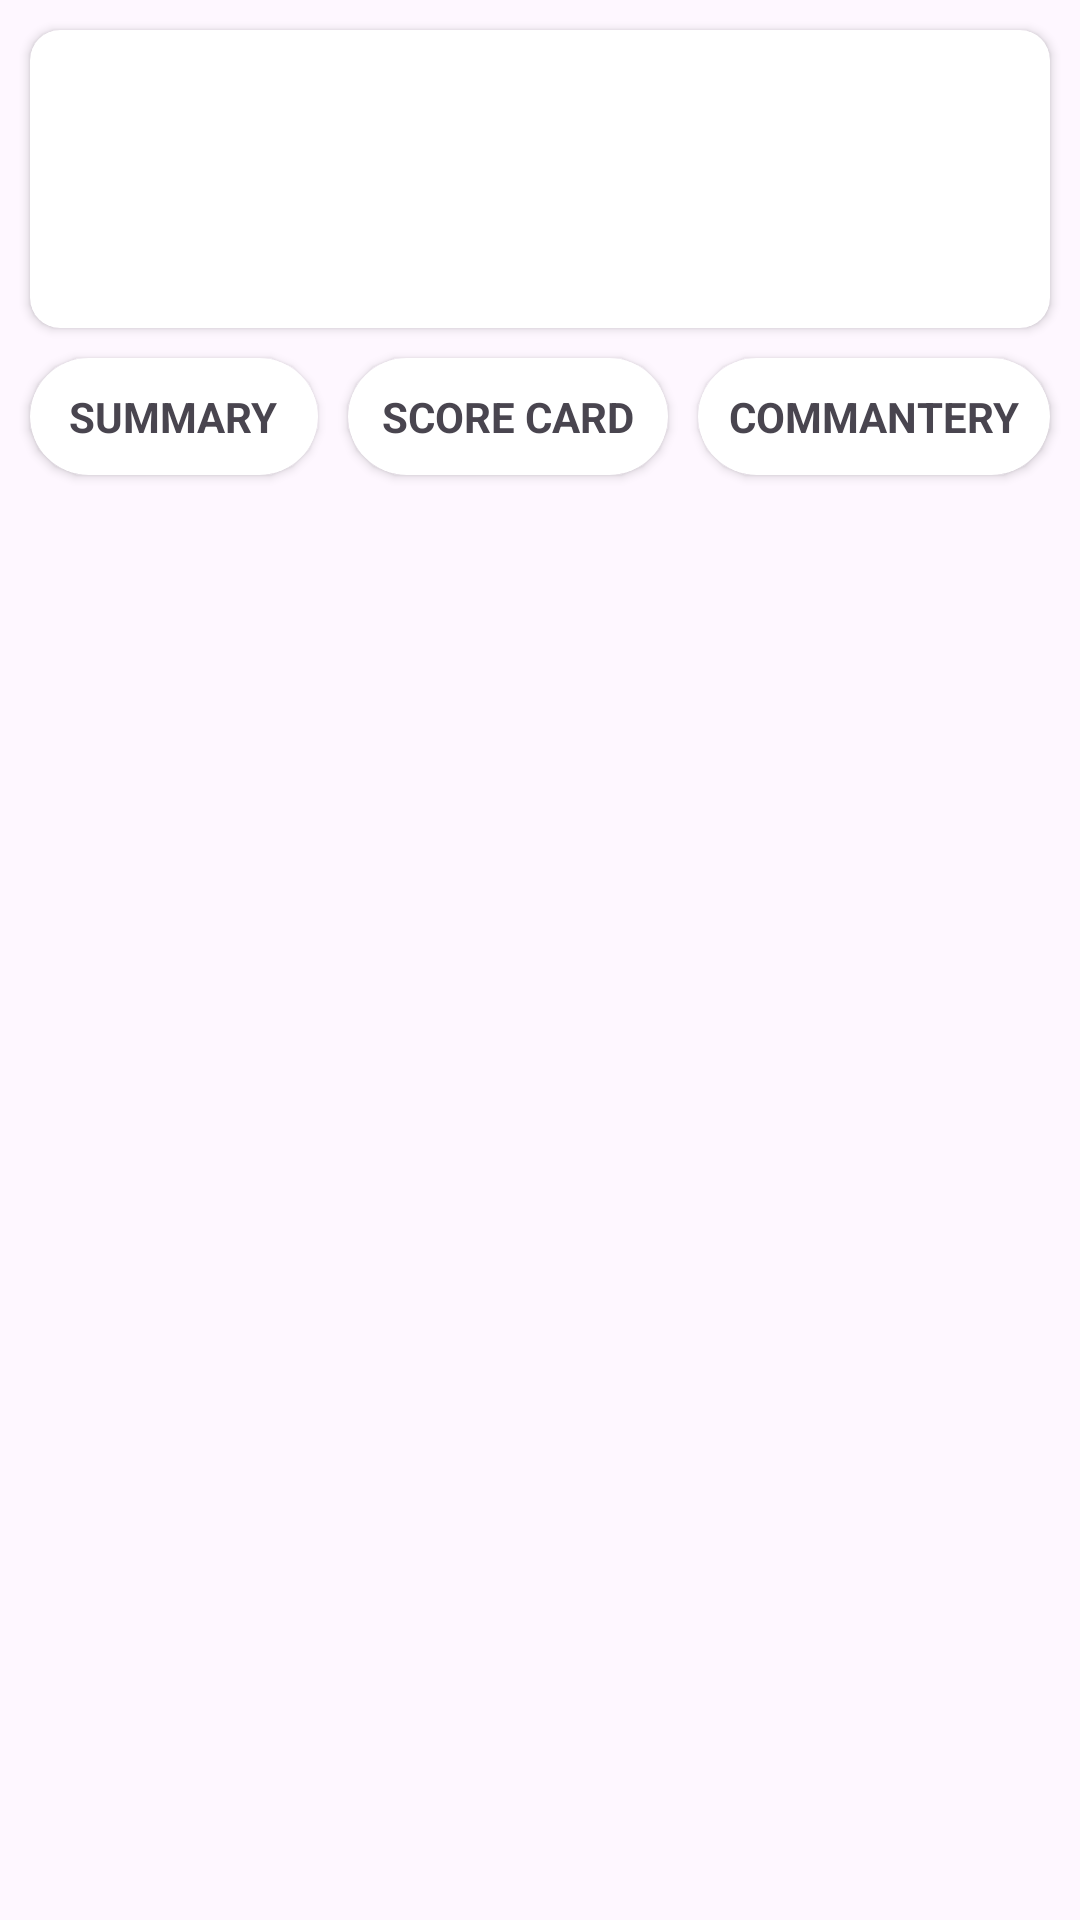

Android layout source for this screen:
<!-- AndroidManifest.xml: application theme Theme.CricketScore -->
<!-- res/layout/activity_main.xml -->
<?xml version="1.0" encoding="utf-8"?>
<androidx.constraintlayout.widget.ConstraintLayout
    xmlns:android="http://schemas.android.com/apk/res/android"
    xmlns:app="http://schemas.android.com/apk/res-auto"
    xmlns:tools="http://schemas.android.com/tools"
    android:layout_width="match_parent"
    android:layout_height="match_parent"
    android:padding="5dp"
    tools:context=".MainActivity">
    <LinearLayout
        android:layout_width="match_parent"
        android:layout_height="match_parent"
        android:orientation="vertical">
    <androidx.cardview.widget.CardView
        android:layout_width="match_parent"
        app:contentPadding="5dp"
        android:layout_margin="5dp"
        app:cardCornerRadius="10dp"
        android:layout_height="wrap_content"
        tools:ignore="MissingConstraints">
        <LinearLayout
            android:layout_width="match_parent"
            android:layout_height="wrap_content"
            android:orientation="vertical">
            <TextView
                android:id="@+id/matchType"
                android:textColor="@color/grey"
                android:layout_width="wrap_content"
                android:textStyle="bold"
                android:layout_height="wrap_content"
                android:text=""/>
            <LinearLayout
                android:layout_width="match_parent"
                android:layout_height="wrap_content"
                android:layout_marginTop="5dp"
                android:orientation="horizontal"
                android:weightSum="2">
                <LinearLayout
                    android:layout_width="0dp"
                    android:layout_height="wrap_content"
                    android:layout_weight="1"
                    android:gravity="center"
                    android:orientation="horizontal">
                <TextView
                    android:id="@+id/teamOneName"
                    android:layout_width="wrap_content"
                    android:textStyle="bold"
                    android:layout_height="wrap_content"
                    android:text=""/>
                    <TextView
                        android:layout_marginStart="5dp"
                        android:id="@+id/teamOneScore"
                        android:layout_width="wrap_content"
                        android:textStyle="bold"
                        android:layout_height="wrap_content"
                        android:text=""/>
                </LinearLayout>
                <LinearLayout
                    android:layout_width="0dp"
                    android:layout_height="wrap_content"
                    android:gravity="center"
                    android:layout_weight="1"
                    android:orientation="horizontal">
                    <TextView
                        android:id="@+id/teamTwoScore"
                        android:textStyle="bold"
                        android:layout_width="wrap_content"
                        android:layout_height="wrap_content"
                        android:text=""/>
                    <TextView
                        android:id="@+id/teamTwoName"
                        android:textStyle="bold"
                        android:layout_marginStart="5dp"
                        android:layout_width="wrap_content"
                        android:layout_height="wrap_content"
                        android:text=""/>
                </LinearLayout>
            </LinearLayout>


            <LinearLayout
                android:layout_width="match_parent"
                android:layout_marginTop="15dp"
                android:gravity="center"
                android:layout_height="wrap_content"
                android:orientation="vertical">
                <TextView
                    android:layout_width="wrap_content"
                    android:layout_height="wrap_content"
                    android:id="@+id/tossChoose"
                    android:textSize="10dp"
                    android:textStyle="bold"
                    android:textColor="@color/lightgrey"
                    android:text=""/>
                <TextView
                    android:layout_width="wrap_content"
                    android:layout_height="wrap_content"
                    android:id="@+id/teamWin"
                    android:textColor="@color/black"
                    android:textStyle="bold"
                    android:textSize="13dp"
                    android:text=""/>
            </LinearLayout>
        </LinearLayout>

    </androidx.cardview.widget.CardView>
        <LinearLayout
            android:layout_width="match_parent"
            android:layout_height="wrap_content"
            android:weightSum="3"
            android:orientation="horizontal">

    <androidx.cardview.widget.CardView
        android:id="@+id/summaryCard"
        android:layout_width="0dp"
        android:layout_weight=".9"
        android:layout_height="wrap_content"
        app:cardCornerRadius="20dp"
        android:layout_marginTop="15dp"
        android:layout_margin="5dp"
        app:contentPadding="10dp"
        tools:ignore="MissingConstraints">
        <TextView
            android:layout_gravity="center"
            android:layout_width="wrap_content"
            android:layout_height="wrap_content"
            android:text="SUMMARY"
            android:textStyle="bold"/>

    </androidx.cardview.widget.CardView>
            <androidx.cardview.widget.CardView
                android:id="@+id/scoreCard"
                android:layout_width="0dp"
                android:layout_weight="1"
                android:layout_height="wrap_content"
                app:cardCornerRadius="20dp"
                android:layout_marginTop="15dp"
                android:layout_margin="5dp"
                app:contentPadding="10dp"
                tools:ignore="MissingConstraints">
                <TextView
                    android:layout_gravity="center"
                    android:layout_width="wrap_content"
                    android:layout_height="wrap_content"
                    android:text="SCORE CARD"
                    android:textStyle="bold"/>

            </androidx.cardview.widget.CardView>
            <androidx.cardview.widget.CardView
                android:id="@+id/commentaryCard"
                android:layout_width="0dp"
                android:layout_weight="1.1"
                android:layout_height="wrap_content"
                app:cardCornerRadius="20dp"
                android:layout_marginTop="15dp"
                android:layout_margin="5dp"
                app:contentPadding="10dp"
                tools:ignore="MissingConstraints">
                <TextView

                    android:layout_width="wrap_content"
                    android:layout_height="wrap_content"
                    android:layout_gravity="center"
                    android:text="COMMANTERY"
                    android:textStyle="bold"/>

            </androidx.cardview.widget.CardView>
        </LinearLayout>

        <androidx.cardview.widget.CardView
            android:layout_width="match_parent"
            android:layout_height="wrap_content"
            app:cardCornerRadius="4dp"
            android:layout_margin="5dp">
        <androidx.fragment.app.FragmentContainerView
            android:id="@+id/mainFragment"
            android:layout_width="match_parent"
            android:layout_height="wrap_content" />
        </androidx.cardview.widget.CardView>
    </LinearLayout>

</androidx.constraintlayout.widget.ConstraintLayout>
<!-- resources referenced by this layout -->
<resources>
  <color name="black">#FF000000</color>
  <color name="grey">#707070</color>
  <color name="lightgrey">#989898</color>
  <style name="Theme.CricketScore" parent="Base.Theme.CricketScore" />
  <style name="Base.Theme.CricketScore" parent="Theme.Material3.Light.NoActionBar">
          
          
      </style>
</resources>
